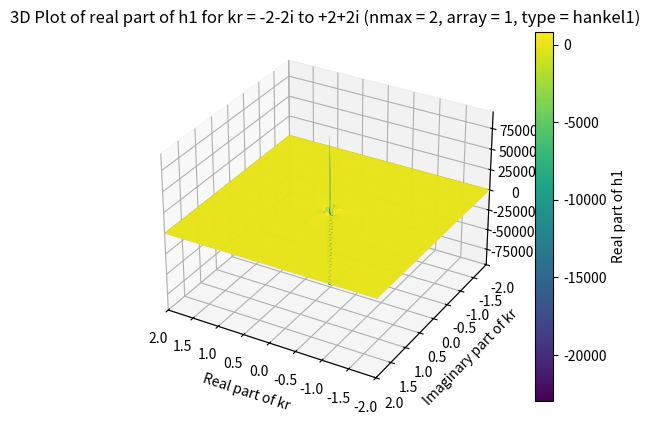

Write Python code to recreate this figure.
import numpy as np
import matplotlib.pyplot as plt


def MSTA1(z, mp):
    a0 = abs(z)
    n0 = int(1.1 * a0) + 1
    f0 = envj(n0, a0) - mp
    n1 = n0 + 5
    f1 = envj(n1, a0) - mp
    
    for _ in range(20):
        nn = n1 - (n1 - n0) / (1.0 - f0 / f1)
        nn = int(nn)
        f = envj(nn, a0) - mp
        
        if abs(nn - n1) < 1:
            break
        
        n0 = n1
        f0 = f1
        n1 = nn
        f1 = f
    
    return nn

def MSTA2(z, n, mp):
    a0 = abs(z)
    hmp = 0.5 * mp
    ejn = envj(n, a0)
    
    if ejn <= hmp:
        obj = mp
        n0 = int(1.1 * a0)
    else:
        obj = hmp + ejn
        n0 = n
    
    f0 = envj(n0, a0) - obj
    n1 = n0 + 5
    f1 = envj(n1, a0) - obj
    
    for _ in range(20):
        nn = n1 - (n1 - n0) / (1.0 - f0 / f1)
        nn = int(nn)
        f = envj(nn, a0) - obj
        
        if abs(nn - n1) < 1:
            break
        
        n0 = n1
        f0 = f1
        n1 = nn
        f1 = f
    
    return nn + 10

def envj(n, z):
    n = max(1, abs(n))
    result = 0.5 * np.log10(6.28 * n) - n * np.log10(1.36 * z / n)
    return result

def sbesselc(z, n):
    a0 = abs(z)
    nm = n
    
    # If circle checked. Treat z = 0 as a special case
    if a0 < 1e-60:
        csj    = np.zeros(n + 1, dtype=complex)
        csy    = np.full(n + 1, -1e300, dtype=complex)
        csy[0] = 1.0 + 0.0j
        return csj, csy
    
    # checked. 
    csj    = np.zeros(n + 1, dtype=complex)
    csj[0] = np.sin(z) / z
    csj[1] = (csj[0] - np.cos(z)) / z
    
    if n >= 2: # Backward recurrence
        csa = csj[0]
        csb = csj[1]
        m   = MSTA1(a0, 200) 

        if m < n:
            nm = m
        else: 
            m = MSTA2(a0, n, 15)
        
        cf0 = 0.0 
        cf1 = 1.0 - 100
        
        for k in range(m, -1, -1):
            cf = (2.0 * k + 3.0) * cf1 / z - cf0
            
            if k <= nm:
                csj[k] = cf
            
            cf0 = cf1
            cf1 = cf
        
        if abs(csa) > abs(csb):
            cs = csa / cf
        else:
            cs = csb / cf0
        
        for k in range(min(nm, n) + 1):
            csj[k] = cs * csj[k]
    
    csy = np.full(n + 1, 1e200, dtype=complex)
    csy[0] = -np.cos(z) / z #y0(z) by (8.1.11)
    csy[1] = (csy[0] - np.sin(z)) / z #y1(z) by (8.1.12)
    
    for k in range(2, min(nm, n) + 1): # calculate yn(z) by W as n >= 2
        
        if abs(csj[k - 1]) > abs(csj[k - 2]): # GT. or GE.?
            csy[k] = (csj[k] * csy[k - 1] - 1.0 / z ** 2) / csj[k - 1]
        else:
            csy[k] = (csj[k] * csy[k - 2] - (2.0 * k - 1.0) / z ** 3) / csj[k - 2]
    
    return csj, csy

def rcbesselc(z, n):
    rcj  = np.zeros(n + 1, dtype=complex)
    rcy  = np.zeros(n + 1, dtype=complex)
    drcj = np.zeros(n + 1, dtype=complex)
    drcy = np.zeros(n + 1, dtype=complex)
    NM   = n
    
    if abs(z) < 1e-60: # Treat z = 0 as a special case
        print('ricatti-bessel function precision down')
        drcj[0] = 1.0 # zeroth order
        rcy     = -1.0e300 * np.ones(n + 1)
        drcy    = 1.0e300 * np.ones(n + 1)
        rcy[0]  = -1.0
        drcy[0] = 0.0
    else:
        rcj[0] = np.sin(z)  # zeroth order
        rcy[0] = -np.cos(z)
        rcj[1] = rcj[0] / z - np.cos(z)  # first order
        rcy[1] = rcy[0] / z - np.sin(z)
        rcj0   = rcj[0]
        rcj1   = rcj[1]
        RF0    = rcy[0]
        RF1    = rcy[1]
        
        for Ky in range(3, n + 2):
            RF2 = (2.0 * (Ky - 1) - 1.0) * RF1 / z - RF0
            
            if abs(RF2) > 1.0e300:
                continue
            
            rcy[Ky - 1] = RF2
            RF0 = RF1
            RF1 = RF2
            NMy = Ky - 1
        
        
            drcy[0] = np.sin(z)
            drcy[1] = -rcy[1] / z + rcy[0]
            
            for Ky in range(3, NMy + 2):
                drcy[Ky - 1] = -(Ky - 1) * rcy[Ky - 1] / z + rcy[Ky - 2]
            
            if n >= 2:
                M = MSTA1(z, 200)
                
                if M < n:
                    NM = M
                else:
                    M = MSTA2(z, n, 15)
                
                F0 = 0.0
                F1 = 1.0e-100
                
                for K in range(M + 1, 0, -1):
                    F = (2.0 * (K - 1) + 3.0) * F1 / z - F0
                    
                    if K <= NM + 1:
                        rcj[K - 1] = F
                    
                    F0 = F1
                    F1 = F
                
                if abs(rcj0) > abs(rcj1):
                    CS = rcj0 / F
                else:
                    CS = rcj1 / F0
                
                for K in range(1, NM + 2):
                    rcj[K - 1] = CS * rcj[K - 1]
            
            drcj[0] = np.cos(z)
            drcj[1] = -rcj[1] / z + rcj0
            
            for K in range(3, NM + 2):
                drcj[K - 1] = -(K - 1) * rcj[K - 1] / z + rcj[K - 2]
    
    return rcj, rcy, drcj, drcy


def SphBessel(kr, nmax, array, type):
    Rad = {}

    if type == 'bessel':
        if kr == 0:
            z1 = np.zeros(nmax, dtype=complex)
            Z = np.zeros(nmax, dtype=complex)
            dZ = np.zeros(nmax, dtype=complex)
            raddZ = np.zeros(nmax, dtype=complex)
            raddZ[0] = 2/3
            if array == 0:
                z1 = z1[nmax]
                Z = Z[nmax]
                dZ = dZ[nmax]
                raddZ = raddZ[nmax]
        else:
            csj, _ = sbesselc(kr, nmax)
            if array == 1:
                z1 = csj[1:nmax+1]
            else:
                z1 = csj[nmax]
                
            rcj, _, drcj, _ = rcbesselc(kr, nmax)
            
            if array == 0:
                Z = rcj[nmax]
                dZ = drcj[nmax]
                raddZ = dZ / kr
            else:
                rcj = rcj[1:]
                drcj = drcj[1:]
                Z = rcj
                dZ = drcj
                raddZ = dZ / kr
        
        Rad['j1'] = z1
        Rad['psi'] = Z
        Rad['dpsi'] = dZ
        Rad['raddpsi'] = raddZ
    
    elif type == 'hankel1':
        if kr == 0:
            if nmax == 0:
                z1 = 1 - 1j * 1e300
                Z = -1j
                dZ = 1
            else:
                z1 = complex(0, -1e300)
                Z = complex(0, -1e300)
                dZ = 1j * 1e300
                raddZ = 0
        else:
            csj, csy = sbesselc(kr, nmax)
            
            if len(csj) < (nmax + 1) or len(csy) < (nmax + 1):
                raise ValueError('Please decrease the expansion order "n".')
            
            if array == 1:
                z1 = csj[1:nmax+1] + 1j * csy[1:nmax+1]
            else:
                z1 = csj[nmax] + 1j * csy[nmax]
            
            rcj, rcy, drcj, drcy = rcbesselc(kr, nmax)
            
            if array == 0:
                Z = rcj[nmax] + 1j * rcy[nmax]
                dZ = drcj[nmax] + 1j * drcy[nmax]
                raddZ = dZ / kr
            else:
                rcj = rcj[1:]
                rcy = rcy[1:]
                drcj = drcj[1:]
                drcy = drcy[1:]
                Z = rcj + 1j * rcy
                dZ = drcj + 1j * drcy
                raddZ = dZ / kr
                
        
        Rad['h1'] = z1
        Rad['xi'] = Z
        Rad['dxi'] = dZ
        Rad['raddxi'] = raddZ
        

    return Rad

import numpy as np
import matplotlib.pyplot as plt

# Define the range for kr (real and imaginary parts)
kr_real_parts = np.linspace(-2, 2, 100)
kr_imaginary_parts = np.linspace(-2, 2, 100)
kr_real_mesh, kr_imag_mesh = np.meshgrid(kr_real_parts, kr_imaginary_parts)
kr_values = kr_real_mesh + 1j * kr_imag_mesh

# Initialize an array to store h1 values
h1_values = np.zeros_like(kr_values, dtype=complex)

# Calculate h1 for kr = -2-2i to +2+2i and nmax = 2, array = 1, type = 'hankel1'
nmax = 2
array = 1
type = 'hankel1'

for i in range(np.size(kr_values)):
    kr = kr_values.flat[i]
    result = SphBessel(kr, nmax, array, type)
    h1_values.flat[i] = result['h1'][nmax-1]  # Extract h1

# Reshape the results to match the grid
h1_values = h1_values.reshape(kr_real_mesh.shape)

# Create a 3D plot for h1
fig = plt.figure()
ax = fig.add_subplot(111, projection='3d')
ax.plot_surface(kr_real_mesh, kr_imag_mesh, np.real(h1_values), cmap='viridis')
ax.set_xlabel('Real part of kr')
ax.set_ylabel('Imaginary part of kr')
ax.set_zlabel('Real part of h1')
ax.set_title('3D Plot of real part of h1 for kr = -2-2i to +2+2i (nmax = 2, array = 1, type = ''hankel1'')')
plt.xlim(2, -2)
plt.ylim(2, -2)

# Add a colorbar
cbar = plt.colorbar(ax.plot_surface(kr_real_mesh, kr_imag_mesh, np.real(h1_values), cmap='viridis'), ax=ax)
cbar.set_label('Real part of h1')

plt.show()
